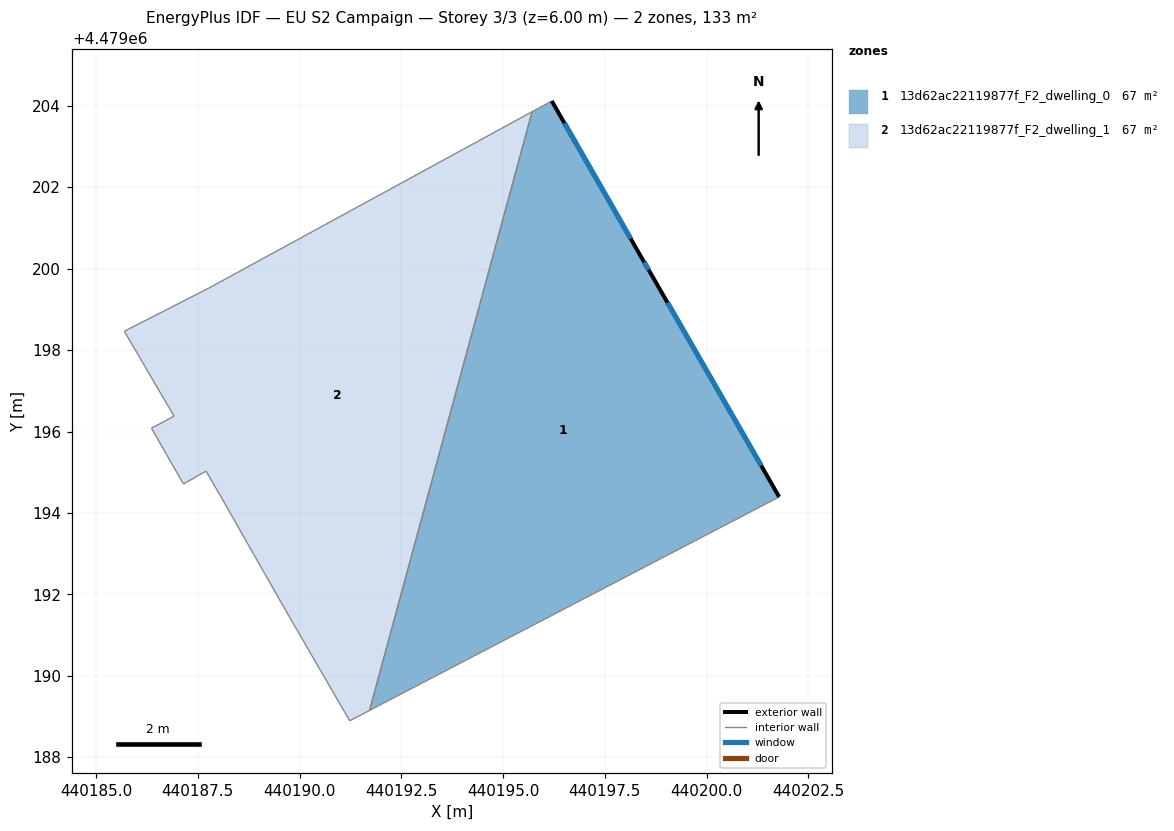
=== STOREY PLAN SPEC (per zone: floor XY polygon, exterior-wall plan segments, windows/doors) ===
zone 1: 13d62ac22119877f_F2_dwelling_0  (66.6 m²)
  floor: (440201.78, 4479194.40) (440198.59, 4479199.94) (440198.45, 4479200.20) (440196.20, 4479204.12) (440195.71, 4479203.86) (440191.72, 4479189.15)
  exterior wall: (440196.20, 4479204.12) – (440198.45, 4479200.20)  [4.5 m]
    window: (440196.51, 4479203.58) – (440198.13, 4479200.74)  [7.1 m²]
  exterior wall: (440198.45, 4479200.20) – (440198.59, 4479199.94)  [0.3 m]
    window: (440198.47, 4479200.16) – (440198.57, 4479199.97)  [0.5 m²]
  exterior wall: (440198.59, 4479199.94) – (440201.78, 4479194.40)  [6.4 m]
    window: (440199.04, 4479199.17) – (440201.34, 4479195.17)  [10.0 m²]
  interior walls: 3
zone 2: 13d62ac22119877f_F2_dwelling_1  (66.6 m²)
  floor: (440191.72, 4479189.15) (440195.71, 4479203.86) (440187.77, 4479199.53) (440185.70, 4479198.46) (440186.92, 4479196.38) (440186.36, 4479196.08) (440187.15, 4479194.71) (440187.70, 4479195.03) (440188.02, 4479194.48) (440189.74, 4479191.46) (440191.23, 4479188.90)
  interior walls: 11

=== DERIVED (storey summary) ===
Building: EU S2 Campaign
Storey: 3 of 3  (floor level z = 6.00 m)
Storey gross floor area: 133.1 m²
Zones on this storey: 2
  - 13d62ac22119877f_F2_dwelling_0: floor 66.6 m²; exterior wall 11.2 m (33.6 m²); 3 window(s) 17.6 m²; WWR 52.2%
  - 13d62ac22119877f_F2_dwelling_1: floor 66.6 m²
Zone adjacency (shared interzone walls):
  - 13d62ac22119877f_F2_dwelling_0 ↔ 13d62ac22119877f_F2_dwelling_1